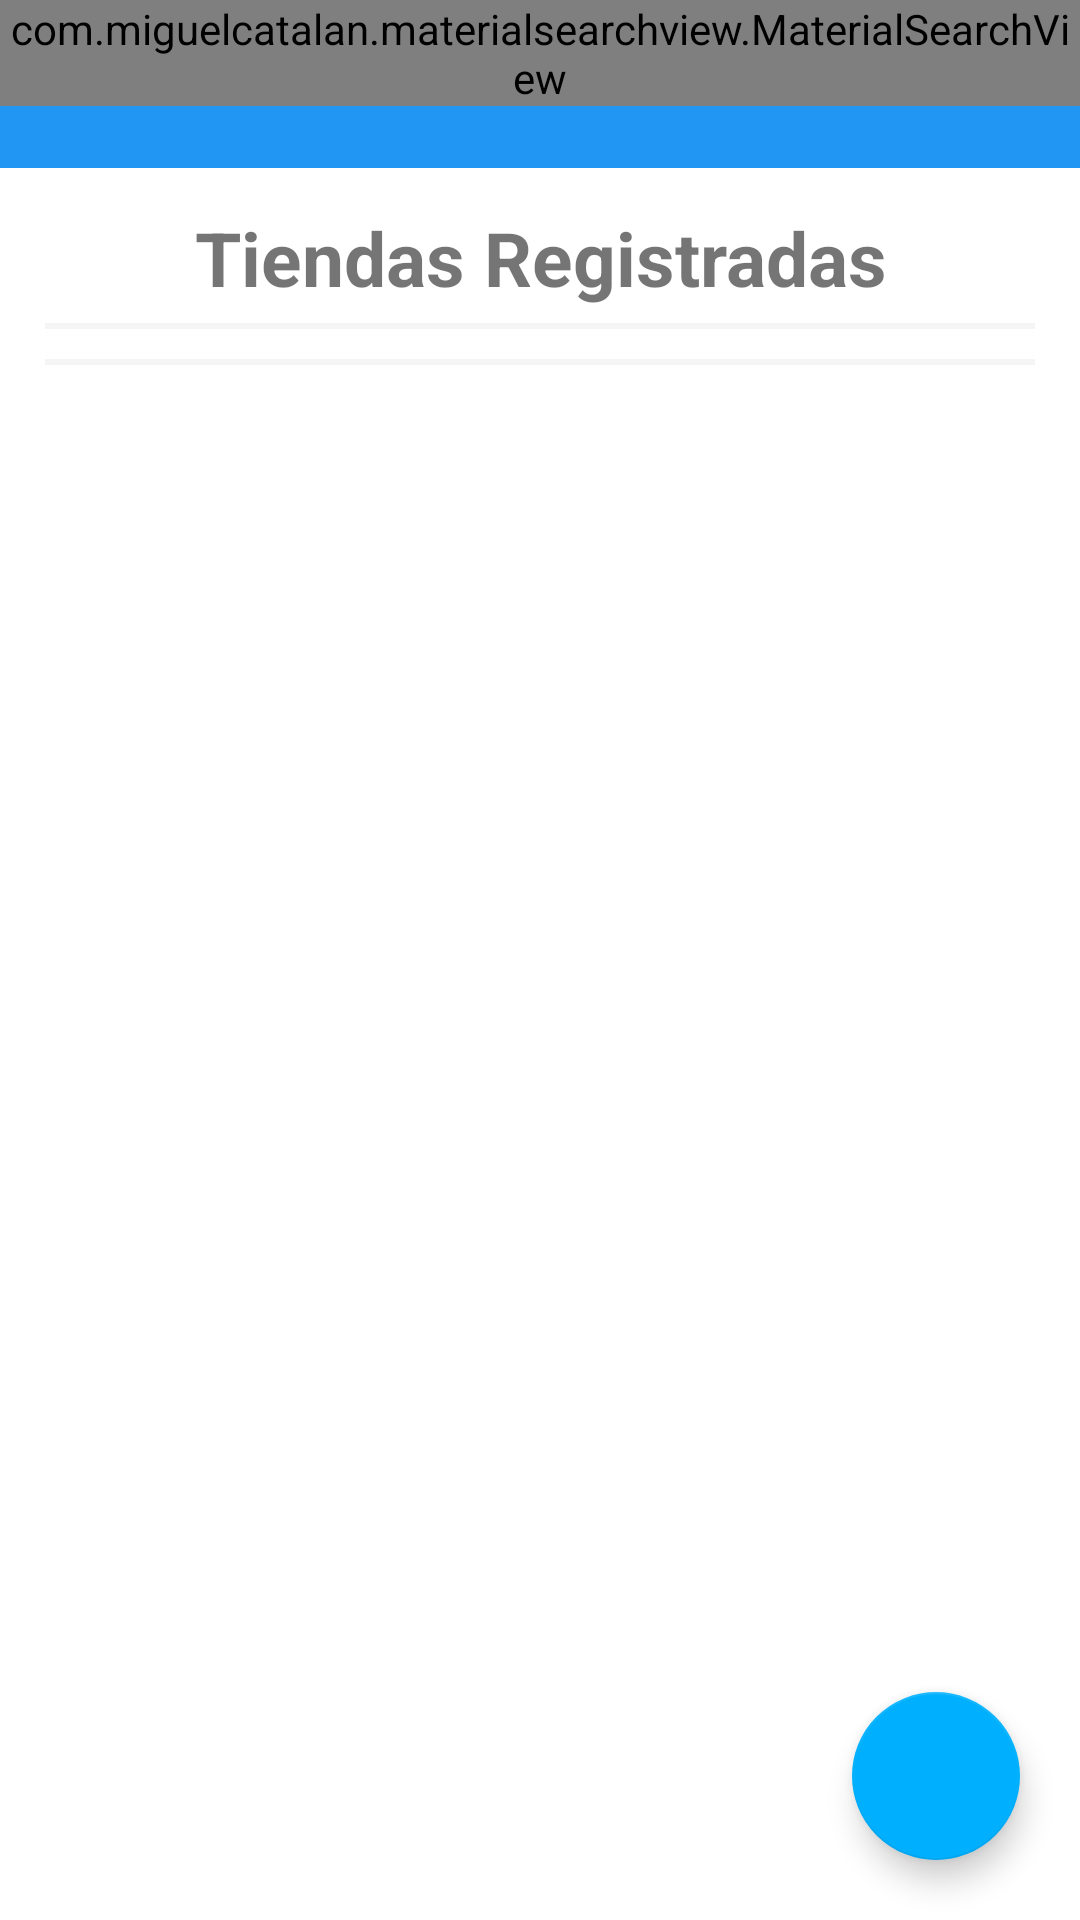

Android layout source for this screen:
<!-- AndroidManifest.xml: application theme SplashTheme -->
<!-- res/layout/activity_main.xml -->
<?xml version="1.0" encoding="utf-8"?>
<RelativeLayout xmlns:android="http://schemas.android.com/apk/res/android"
    xmlns:app="http://schemas.android.com/apk/res-auto"
    xmlns:tools="http://schemas.android.com/tools"
    android:layout_width="match_parent"
    android:layout_height="match_parent"
    tools:context=".MainActivity">

    <androidx.appcompat.widget.Toolbar
        android:id="@+id/toolbar"
        android:layout_width="match_parent"
        android:layout_height="?actionBarSize"
        android:background="@color/md_blue_500"
        app:titleTextColor="@color/md_white_1000" />

    <LinearLayout
        android:layout_width="match_parent"
        android:layout_height="wrap_content"
        android:layout_marginTop="59dp"
        android:gravity="center"
        android:orientation="vertical"
        android:padding="10dp">

        <TextView
            android:id="@+id/txtMain"
            android:layout_width="match_parent"
            android:layout_height="wrap_content"
            android:text="Tiendas Registradas"
            android:textAlignment="center"
            android:textSize="25sp"
            android:textStyle="bold" />

        <View
            android:layout_width="match_parent"
            android:layout_height="2dp"
            android:layout_margin="5dp"
            android:background="@color/md_grey_100" />

        <LinearLayout
            android:layout_width="match_parent"
            android:layout_height="wrap_content"
            android:gravity="center"
            android:orientation="vertical">

              <androidx.recyclerview.widget.RecyclerView
                 android:id="@+id/recyclerView"
                 android:layout_width="match_parent"
                 android:layout_height="wrap_content" />

            

            <View
                android:layout_width="match_parent"
                android:layout_height="2dp"
                android:layout_margin="5dp"
                android:background="@color/md_grey_100" />
        </LinearLayout>

    </LinearLayout>


    <androidx.coordinatorlayout.widget.CoordinatorLayout
        android:layout_width="match_parent"
        android:layout_height="match_parent">

        <com.google.android.material.floatingactionbutton.FloatingActionButton
            android:id="@+id/fab"
            android:layout_width="wrap_content"
            android:layout_height="wrap_content"
            android:layout_gravity="bottom|end"
            android:layout_margin="20dp"
            app:srcCompat="@drawable/ic_add_black_24dp" />
    </androidx.coordinatorlayout.widget.CoordinatorLayout>
    <com.miguelcatalan.materialsearchview.MaterialSearchView
        android:id="@+id/searchViewDeal"
        android:layout_width="match_parent"
        android:layout_height="wrap_content"
        android:hint="@string/searchDeal"
        android:textColor="@color/md_white_1000"
        android:textColorHint="@color/md_grey_300"
        app:searchBackIcon="@drawable/ic_action_navigation_arrow_back_inverted"
        app:searchBackground="?colorPrimary"
        app:searchCloseIcon="@drawable/ic_action_navigation_close_inverted"
        app:searchSuggestionIcon="@drawable/ic_suggestion" />
</RelativeLayout>
<!-- resources referenced by this layout -->
<resources>
  <color name="md_blue_500">#2196F3</color>
  <color name="md_grey_100">#F5F5F5</color>
  <color name="md_grey_300">#E0E0E0</color>
  <color name="md_white_1000">#ffffff</color>
  <string name="searchDeal">Buscar Tienda...</string>
  <style name="SplashTheme" parent="AppTheme">
          <item name="android:windowBackground">@drawable/splash_screen</item>
      </style>
  <style name="AppTheme" parent="Theme.AppCompat.Light.NoActionBar">
          
          <item name="colorPrimary">@color/md_blue_500</item>
          <item name="colorPrimaryDark">@color/md_blue_700</item>
          <item name="colorAccent">@color/md_light_blue_A400</item>
      </style>
  <color name="md_blue_700">#1976D2</color>
  <color name="md_light_blue_A400">#00B0FF</color>
</resources>
